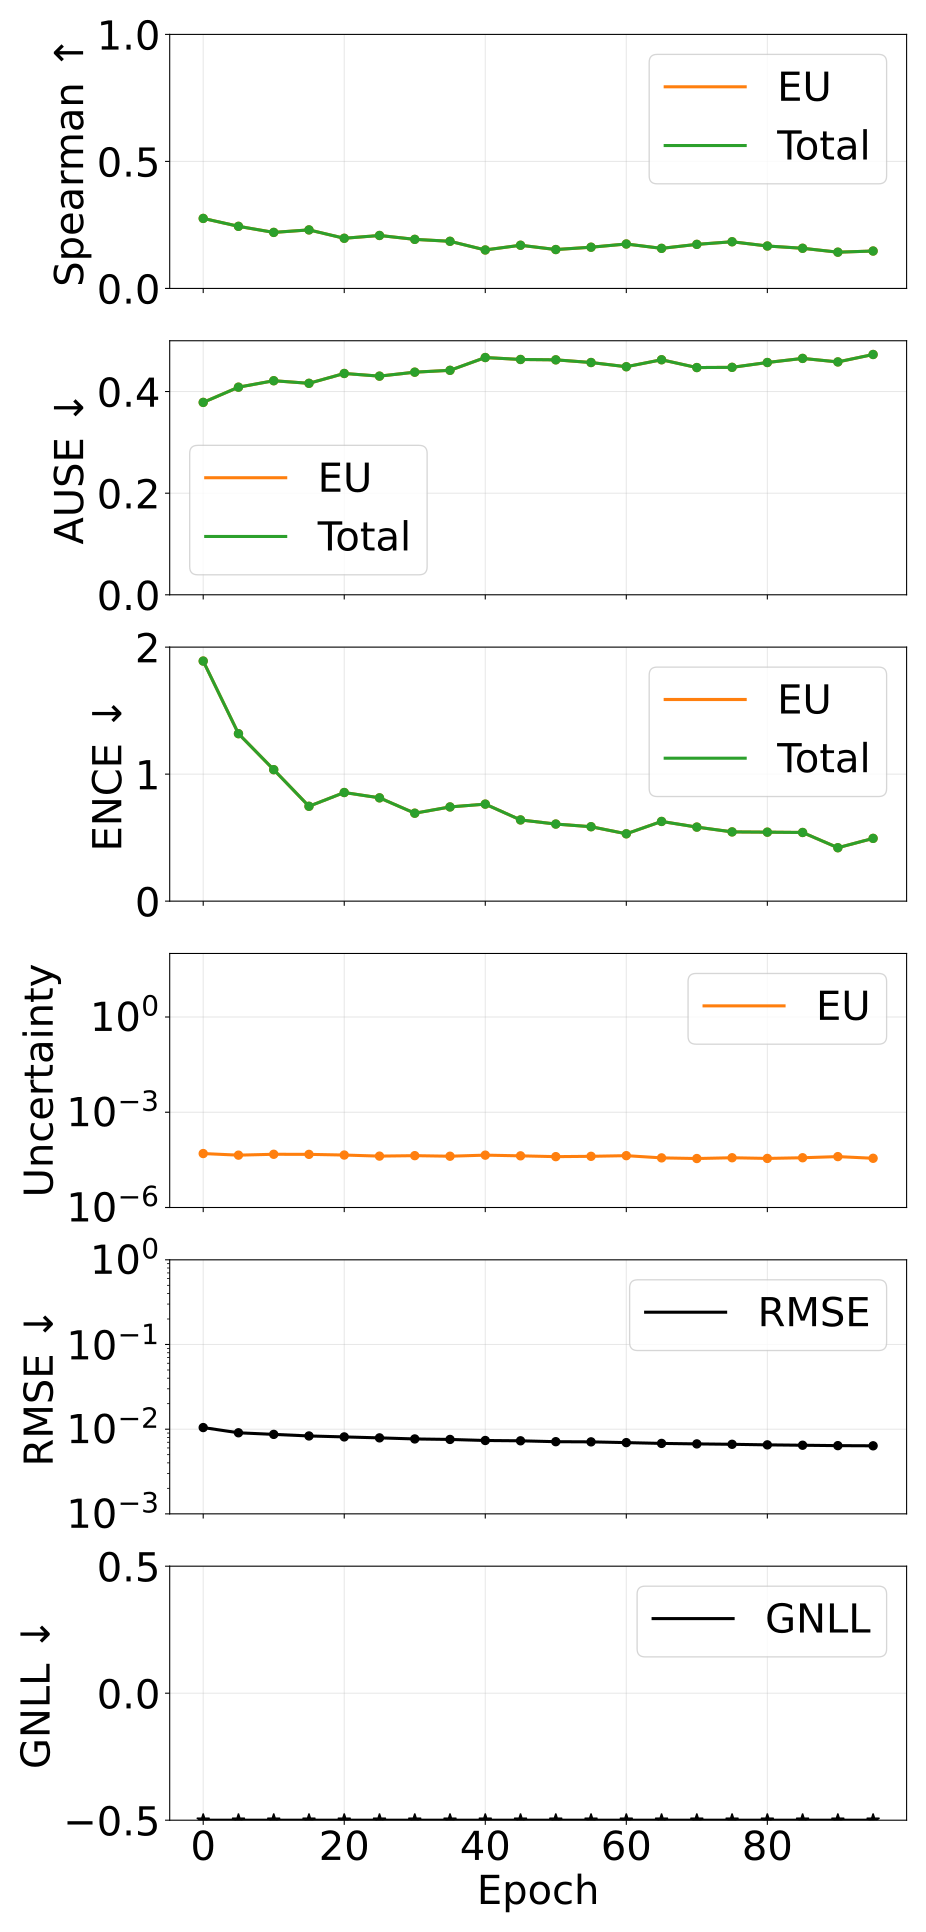

Data behind this chart, as committed beside it:
epoch, pearson_aleatoric, pearson_epistemic, pearson_total, spearman_aleatoric, spearman_epistemic, spearman_total, ause_aleatoric, ause_epistemic, ause_total, ence_aleatoric, ence_epistemic, ence_total, magnitude_aleatoric, magnitude_epistemic, magnitude_total, rmse_e_atom, nll_energy
0, nan, 0.2677, 0.2677, nan, 0.2756, 0.2756, nan, 0.3787, 0.3787, nan, 1.89, 1.89, 0.0, 4.9999148748838706e-05, 4.9999148748838706e-05, 0.01045, -2.783
5, nan, 0.2639, 0.2639, nan, 0.2445, 0.2445, nan, 0.4086, 0.4086, nan, 1.318, 1.318, 0.0, 4.450905755661552e-05, 4.450905755661552e-05, 0.009066, -3.074
10, nan, 0.2481, 0.2481, nan, 0.2206, 0.2206, nan, 0.4213, 0.4213, nan, 1.035, 1.035, 0.0, 4.7444853992919887e-05, 4.7444853992919887e-05, 0.00868, -3.19
15, nan, 0.2566, 0.2566, nan, 0.2304, 0.2304, nan, 0.4162, 0.4162, nan, 0.7468, 0.7468, 0.0, 4.716154561847361e-05, 4.716154561847361e-05, 0.008317, -3.31
20, nan, 0.2067, 0.2067, nan, 0.1974, 0.1974, nan, 0.4356, 0.4356, nan, 0.8552, 0.8552, 0.0, 4.4880753801635366e-05, 4.4880753801635366e-05, 0.008104, -3.275
25, nan, 0.2735, 0.2735, nan, 0.2085, 0.2085, nan, 0.4304, 0.4304, nan, 0.8133, 0.8133, 0.0, 4.152318690996708e-05, 4.152318690996708e-05, 0.007895, -3.334
30, nan, 0.275, 0.275, nan, 0.1932, 0.1932, nan, 0.4382, 0.4382, nan, 0.6923, 0.6923, 0.0, 4.291733771576673e-05, 4.291733771576673e-05, 0.007667, -3.388
35, nan, 0.2505, 0.2505, nan, 0.1856, 0.1856, nan, 0.4418, 0.4418, nan, 0.7417, 0.7417, 0.0, 4.119716988491291e-05, 4.119716988491291e-05, 0.007565, -3.379
40, nan, 0.1748, 0.1748, nan, 0.1514, 0.1514, nan, 0.467, 0.467, nan, 0.7639, 0.7639, 0.0, 4.4568081491343036e-05, 4.4568081491343036e-05, 0.007351, -3.384
45, nan, 0.2224, 0.2224, nan, 0.17, 0.17, nan, 0.4632, 0.4632, nan, 0.6394, 0.6394, 0.0, 4.234566258614905e-05, 4.234566258614905e-05, 0.00729, -3.422
50, nan, 0.2255, 0.2255, nan, 0.1531, 0.1531, nan, 0.4624, 0.4624, nan, 0.6069, 0.6069, 0.0, 3.995347342047353e-05, 3.995347342047353e-05, 0.007115, -3.468
55, nan, 0.1986, 0.1986, nan, 0.1623, 0.1623, nan, 0.4572, 0.4572, nan, 0.586, 0.586, 0.0, 4.092686607559699e-05, 4.092686607559699e-05, 0.007082, -3.475
60, nan, 0.2056, 0.2056, nan, 0.1749, 0.1749, nan, 0.4489, 0.4489, nan, 0.5302, 0.5302, 0.0, 4.289711856567919e-05, 4.289711856567919e-05, 0.006939, -3.494
65, nan, 0.2293, 0.2293, nan, 0.1577, 0.1577, nan, 0.4626, 0.4626, nan, 0.6275, 0.6275, 0.0, 3.6541375955312103e-05, 3.6541375955312103e-05, 0.006791, -3.507
70, nan, 0.2581, 0.2581, nan, 0.1735, 0.1735, nan, 0.4472, 0.4472, nan, 0.5829, 0.5829, 0.0, 3.484929606597689e-05, 3.484929606597689e-05, 0.006701, -3.535
75, nan, 0.2359, 0.2359, nan, 0.1837, 0.1837, nan, 0.4477, 0.4477, nan, 0.5452, 0.5452, 0.0, 3.687421544027529e-05, 3.687421544027529e-05, 0.00663, -3.549
80, nan, 0.2329, 0.2329, nan, 0.167, 0.167, nan, 0.4572, 0.4572, nan, 0.5431, 0.5431, 0.0, 3.5109881861149004e-05, 3.5109881861149004e-05, 0.006527, -3.555
85, nan, 0.212, 0.212, nan, 0.1581, 0.1581, nan, 0.4652, 0.4652, nan, 0.5406, 0.5406, 0.0, 3.687868710046587e-05, 3.687868710046587e-05, 0.006461, -3.554
90, nan, 0.2153, 0.2153, nan, 0.1427, 0.1427, nan, 0.4583, 0.4583, nan, 0.4205, 0.4205, 0.0, 4.007163040332671e-05, 4.007163040332671e-05, 0.006391, -3.612
95, nan, 0.2243, 0.2243, nan, 0.1472, 0.1472, nan, 0.473, 0.473, nan, 0.4942, 0.4942, 0.0, 3.547505795929737e-05, 3.547505795929737e-05, 0.006362, -3.594
